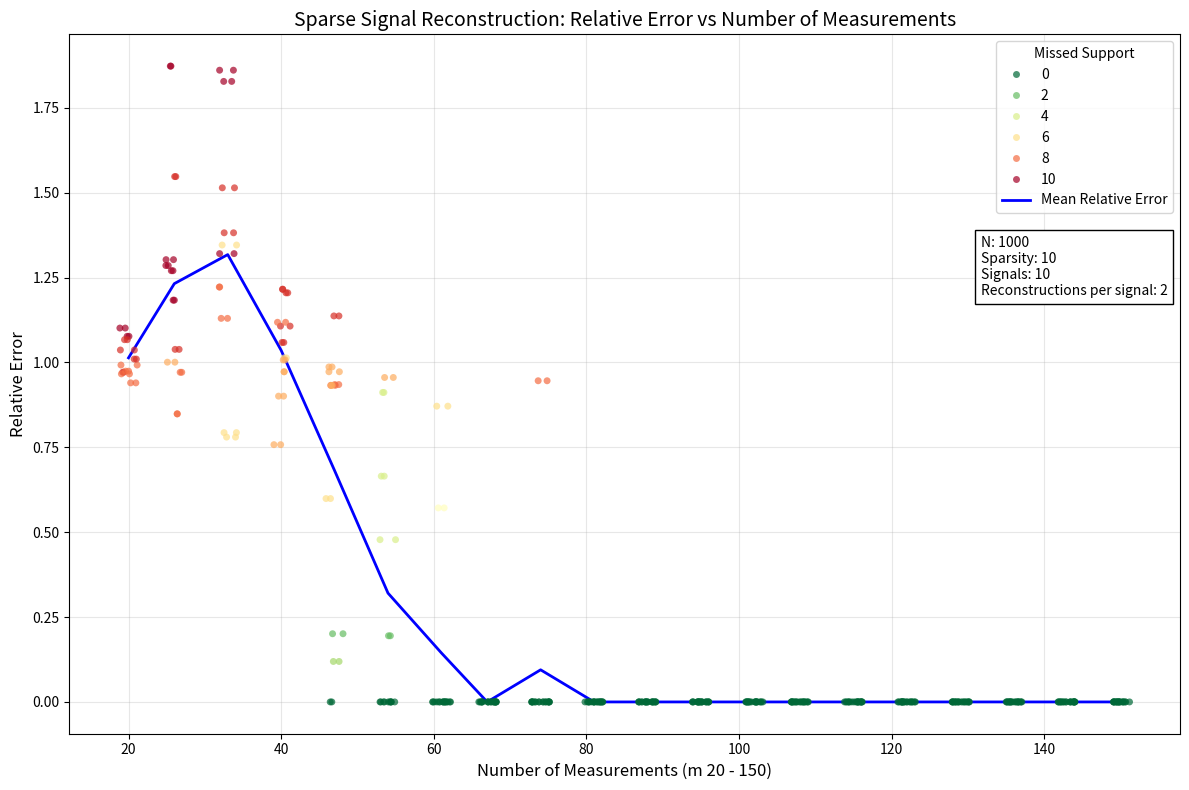

Write Python code to recreate this figure. (Note: this script raises an exception after producing the figure.)
from datetime import datetime

import matplotlib.pyplot as plt
import numpy as np
import pandas as pd
import seaborn as sns
from matplotlib.offsetbox import AnchoredText
from tqdm import tqdm


def generate_sparse_x(n, s):
    signal = np.zeros(n)
    indices = np.sort(np.random.choice(n, s, replace=False))
    # signal[indices] = np.random.random(s) # float from 0 to 1
    signal[indices] = np.random.randint(-300, 300, size=s) # integer from -300 to 300
    return signal


def sparse_projection(array, sparsity):
    result = np.zeros_like(array)
    indices = np.argsort(np.abs(array))[-sparsity:]
    result[indices] = array[indices]
    return result


def support(array):
    return set(np.nonzero(array)[0])


def classical_cosamp(phi, y, target_s):
    n = phi.shape[1]
    x_hat = np.zeros(n)
    r = y.copy()

    for _ in range(50):
        e = phi.T @ r

        omega_e = np.nonzero(sparse_projection(e, 2 * target_s))[0]

        current_support = np.nonzero(x_hat)[0]
        t = np.union1d(current_support, omega_e).astype(int)

        phi_t = phi[:, t]
        # what x produces minimal square error with y, when measured
        b_t, _, _, _ = np.linalg.lstsq(phi_t, y, rcond=None)

        b = np.zeros(n)
        b[t] = b_t

        x_hat = sparse_projection(array=b, sparsity=target_s)

        r = y - (phi @ x_hat)

        if np.linalg.norm(r) < 1e-10:
            break

    return x_hat


def generate_sparse_signal_reconstruction_data(
    n,
    s,
    signal_count,
    reconstruction_attempts,
    m_values,
):
    results = []

    for m in tqdm(m_values, desc="Measuring and reconstructing"):
        for _ in range(signal_count):
            sparse_signal = generate_sparse_x(n, s)

            rng = np.random.default_rng()
            phi = rng.normal(0, 1 / np.sqrt(m), size=(m, n))

            y = phi @ sparse_signal

            for _ in range(reconstruction_attempts):
                x_hat = classical_cosamp(
                    phi=phi,
                    y=y,
                    target_s=s,
                )

                missed_support_len = len(support(sparse_signal) - support(x_hat))

                norm_signal = np.linalg.norm(sparse_signal)

                relative_error = np.linalg.norm(sparse_signal - x_hat) / norm_signal

                results.append(
                    {
                        "m": m,
                        "relative_error": relative_error,
                        "missed_support": missed_support_len,
                    }
                )

    df = pd.DataFrame(results)

    params = {
        "N": n,
        "Sparsity": s,
        "Signals": signal_count,
        "Reconstructions per signal": reconstruction_attempts,
    }
    param_str = "\n".join([f"{k}: {v}" for k, v in params.items()])

    fig, ax = plt.subplots(figsize=(12, 8))

    # Scatter plot for individual trials
    sns.stripplot(
        data=df,
        x="m",
        y="relative_error",
        hue="missed_support",
        jitter=0.2,
        alpha=0.7,
        palette="RdYlGn_r",
        native_scale=True,
        ax=ax,
    )

    # Mean line
    sns.lineplot(
        data=df,
        x="m",
        y="relative_error",
        estimator="mean",
        color="blue",
        linewidth=2,
        errorbar=None,
        ax=ax,
        label="Mean Relative Error",
    )

    ax.set_xlabel(
        f"Number of Measurements (m {m_values.min()} - {m_values.max()})", fontsize=12
    )
    ax.set_ylabel("Relative Error", fontsize=12)
    ax.set_title(
        "Sparse Signal Reconstruction: Relative Error vs Number of Measurements",
        fontsize=14,
    )
    ax.grid(True, alpha=0.3)
    ax.legend(title="Missed Support", fontsize=10, loc="upper right")

    at = AnchoredText(
        s=param_str,
        loc="upper right",
        bbox_to_anchor=(1, 0.73),
        bbox_transform=ax.transAxes,
        frameon=True,
    )
    ax.add_artist(at)

    plt.tight_layout()

    timestamp = datetime.now().strftime("%Y%m%d_%H%M")
    filename = f"figures/sparse_gaussian_reconstruction_{timestamp}.png"
    plt.savefig(filename, dpi=300)
    print(f"Saved plot to {filename}")
    plt.show()


def main():
    print("Gaussian Reconstruction (CoSaMP)")
    m_values = np.linspace(20, 150, 20).astype(int)

    generate_sparse_signal_reconstruction_data(
        n=1000,
        s=10,
        signal_count=10,
        reconstruction_attempts=2,
        m_values=m_values,
    )


if __name__ == "__main__":
    main()
